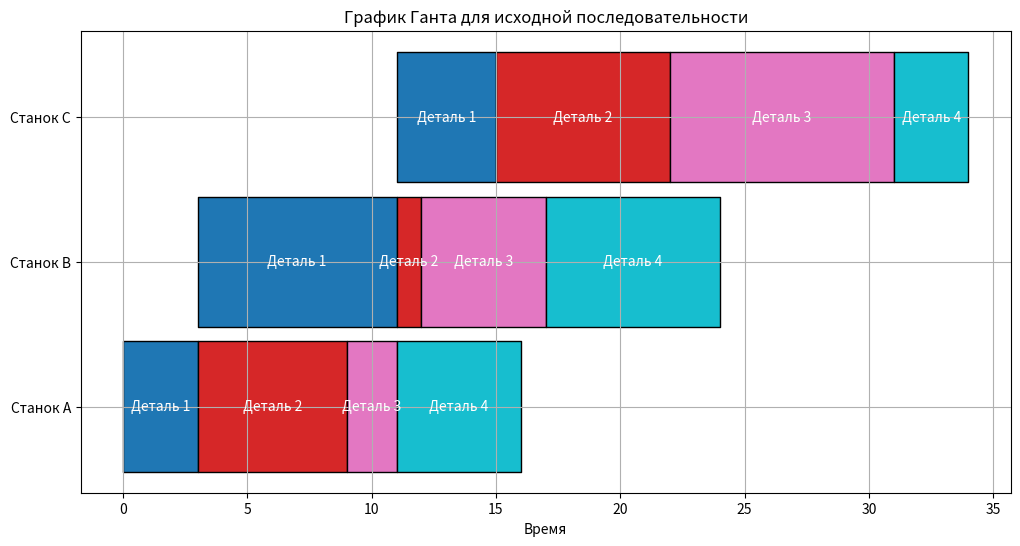
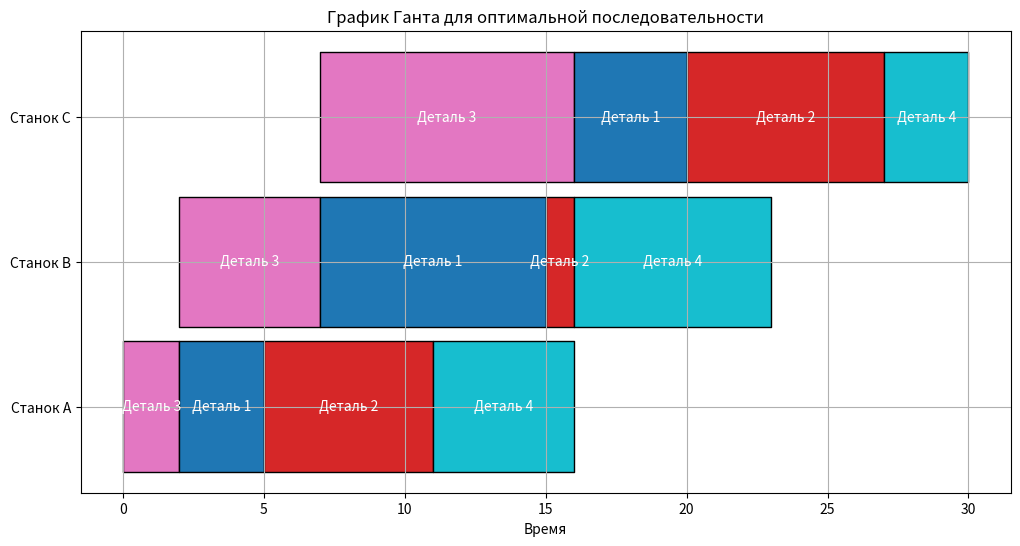

Recreate these plots in Python, in order.
import pandas as pd
import matplotlib.pyplot as plt


def generate_permutations_recursive(elements, current_permutation, result):
    # рекурсивно генерирует все перестановки списка элементов
    if not elements:
        result.append(current_permutation)
        return

    for i in range(len(elements)):
        new_elements = elements[:i] + elements[i + 1:]
        new_permutation = current_permutation + [elements[i]]
        generate_permutations_recursive(new_elements, new_permutation, result)


def calculate_times_nx3(time):
    # рассчитывает время окончания обработки и простои для nx3
    n = len(time)
    a_times = [time[0] for time in time]
    b_times = [time[1] for time in time]
    c_times = [time[2] for time in time]

    completion_a = [0] * n
    completion_b = [0] * n
    completion_c = [0] * n

    completion_a[0] = a_times[0]
    completion_b[0] = completion_a[0] + b_times[0]
    completion_c[0] = completion_b[0] + c_times[0]

    for i in range(1, n):
        completion_a[i] = completion_a[i - 1] + a_times[i]
        completion_b[i] = max(completion_a[i], completion_b[i - 1]) + b_times[i]
        completion_c[i] = max(completion_b[i], completion_c[i - 1]) + c_times[i]

    total_time = completion_c[-1]

    return total_time, completion_a, completion_b, completion_c


def plot_gantt_chart_nx3(time, machine_times, title):
    # строит график Ганта для задачи nx3
    fig, ax = plt.subplots(figsize=(12, 6))
    machines = ['Станок A', 'Станок B', 'Станок C']
    colors = plt.cm.get_cmap('tab10', len(time))

    for i, time in enumerate(time):
        original_index = time[3]

        # станок A
        start_a = machine_times['A'][i] - time[0]
        ax.broken_barh([(start_a, time[0])], (10, 9), facecolors=colors(original_index - 1), edgecolor='black')
        ax.text(start_a + time[0] / 2, 14.5, f'Деталь {original_index}', ha='center', va='center', color='white',
                fontsize=10)

        # станок B
        start_b = machine_times['B'][i] - time[1]
        ax.broken_barh([(start_b, time[1])], (20, 9), facecolors=colors(original_index - 1), edgecolor='black')
        ax.text(start_b + time[1] / 2, 24.5, f'Деталь {original_index}', ha='center', va='center', color='white',
                fontsize=10)

        # станок C
        start_c = machine_times['C'][i] - time[2]
        ax.broken_barh([(start_c, time[2])], (30, 9), facecolors=colors(original_index - 1), edgecolor='black')
        ax.text(start_c + time[2] / 2, 34.5, f'Деталь {original_index}', ha='center', va='center', color='white',
                fontsize=10)

    ax.set_yticks([14.5, 24.5, 34.5])
    ax.set_yticklabels(machines)
    ax.set_xlabel('Время')
    ax.set_title(title)
    ax.grid(True)
    plt.show()


def brute_force_solver_custom(times):
    # решает задачу методом полного перебора, используя перестановки
    n = len(times)
    indices = list(range(n))
    all_permutations = []

    generate_permutations_recursive(indices, [], all_permutations)

    min_time = float('inf')
    optimal_time = None

    print(f"Количество перестановок для n={n}: {len(all_permutations)}")

    for p in all_permutations:
        current_time = [times[i] for i in p]
        total_time, _, _, _ = calculate_times_nx3(current_time)

        if total_time < min_time:
            min_time = total_time
            optimal_time = current_time

    return optimal_time, min_time


def main():
    # данные, которые не удовлетворяют условию Джонсона
    initial_times = [
        (3, 8, 4, 1),
        (6, 1, 7, 2),
        (2, 5, 9, 3),
        (5, 7, 3, 4)
    ]

    print("Исходные данные:")
    df_initial = pd.DataFrame([(time[3], time[0], time[1], time[2]) for time in initial_times],
                              columns=['№', 'a_i', 'b_i', 'c_i'])
    print(df_initial.to_string(index=False))
    print("-" * 30)

    # расчет времени для исходной последовательности
    initial_total_time, ca_init, cb_init, cc_init = calculate_times_nx3(initial_times)
    print(f"Общее время для исходной последовательности: {initial_total_time}")
    plot_gantt_chart_nx3(initial_times, {'A': ca_init, 'B': cb_init, 'C': cc_init},
                         "График Ганта для исходной последовательности")

    # поиск оптимальной последовательности методом перебора
    optimal_time, optimal_total_time = brute_force_solver_custom(initial_times)

    if optimal_time:
        print("\nОптимальная последовательность запуска:")
        df_optimal = pd.DataFrame([(time[3], time[0], time[1], time[2]) for time in optimal_time],
                                  columns=['№', 'a_i', 'b_i', 'c_i'])
        print(df_optimal.to_string(index=False))
        print("-" * 30)

        # расчет времени для оптимальной последовательности
        optimal_total_time, ca_opt, cb_opt, cc_opt = calculate_times_nx3(optimal_time)
        print(f"Оптимальное время: {optimal_total_time}")
        plot_gantt_chart_nx3(optimal_time, {'A': ca_opt, 'B': cb_opt, 'C': cc_opt},
                             "График Ганта для оптимальной последовательности")


if __name__ == "__main__":
    main()